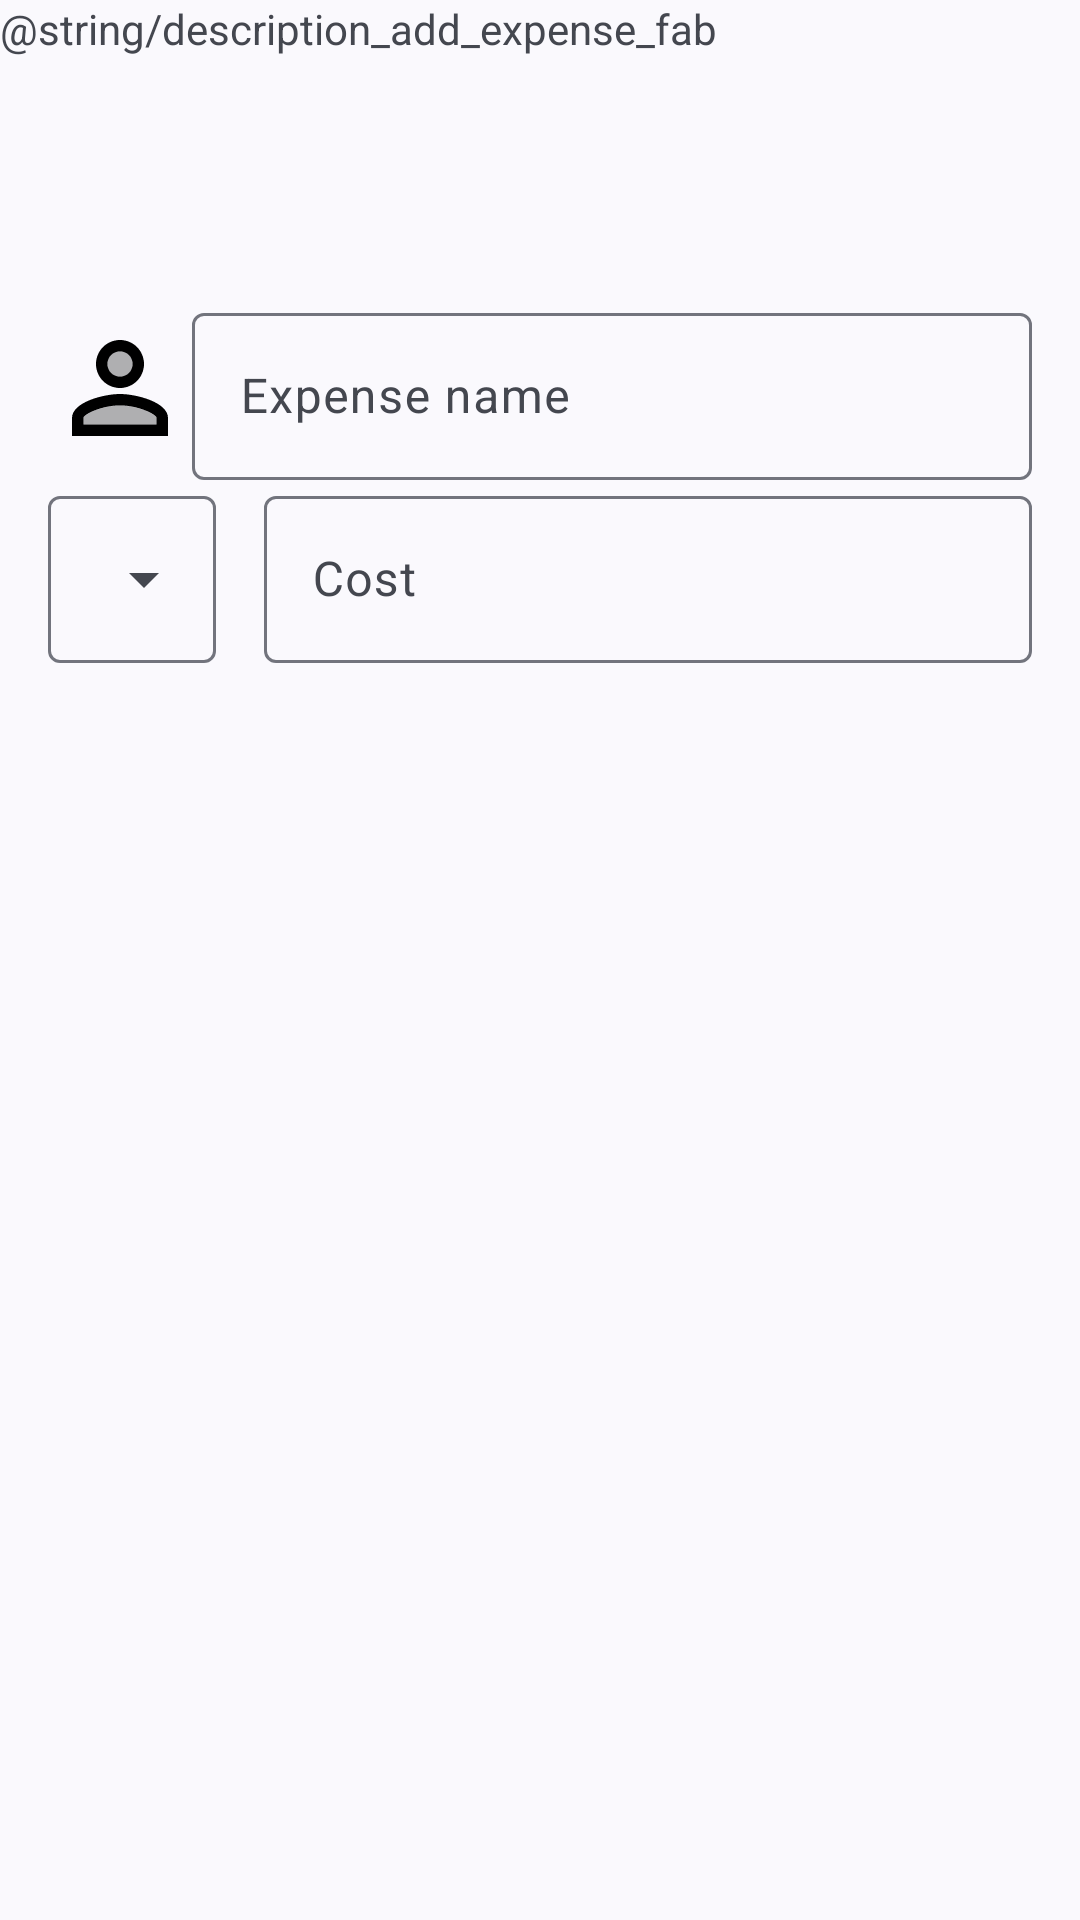

Produce the Android XML layout that renders to this screen, including the resource entries it uses.
<!-- AndroidManifest.xml: application theme Theme.Splitty -->
<!-- res/layout/fragment_expense.xml -->
<?xml version="1.0" encoding="utf-8"?>
<androidx.constraintlayout.widget.ConstraintLayout xmlns:android="http://schemas.android.com/apk/res/android"
    xmlns:app="http://schemas.android.com/apk/res-auto"
    xmlns:tools="http://schemas.android.com/tools"
    android:id="@+id/add_expense_layout"
    android:layout_width="match_parent"
    android:layout_height="match_parent"
    tools:context=".pages.expense.ExpenseFragment">

    <TextView
        android:id="@+id/addExpensePageTitle"
        android:layout_width="match_parent"
        android:layout_height="wrap_content"
        android:text="@string/description_add_expense_fab"
        app:layout_constraintEnd_toEndOf="parent"
        app:layout_constraintStart_toStartOf="parent"
        app:layout_constraintTop_toTopOf="parent" />

    <LinearLayout
        android:layout_width="match_parent"
        android:layout_height="wrap_content"
        android:layout_marginStart="16dp"
        android:layout_marginEnd="16dp"
        android:keyboardNavigationCluster="false"
        android:orientation="vertical"
        app:layout_constraintBottom_toBottomOf="parent"
        app:layout_constraintEnd_toEndOf="parent"
        app:layout_constraintStart_toStartOf="parent"
        app:layout_constraintTop_toBottomOf="@id/addExpensePageTitle"
        app:layout_constraintVertical_bias="0.16000003">

        <LinearLayout
            android:layout_width="match_parent"
            android:layout_height="match_parent"
            android:gravity="center"
            android:orientation="horizontal">

            <ImageView
                android:id="@+id/imageView"
                android:layout_width="wrap_content"
                android:layout_height="wrap_content"
                android:layout_gravity="center"
                android:contentDescription="TODO"
                android:src="@drawable/ic_splits" />

            <com.google.android.material.textfield.TextInputLayout
                android:id="@+id/expenseLabelField"
                android:layout_width="0dp"
                android:layout_height="wrap_content"
                android:layout_weight="1"
                android:hint="Expense name">

                <com.google.android.material.textfield.TextInputEditText
                    android:layout_width="match_parent"
                    android:layout_height="wrap_content"
                    android:inputType="textShortMessage" />

            </com.google.android.material.textfield.TextInputLayout>
        </LinearLayout>

        <LinearLayout
            android:layout_width="match_parent"
            android:layout_height="match_parent"
            android:gravity="center"
            android:orientation="horizontal">

            <com.google.android.material.textfield.TextInputLayout
                android:id="@+id/currencyCodeField"
                style="@style/Widget.Material3.TextInputLayout.OutlinedBox.ExposedDropdownMenu"
                android:layout_width="wrap_content"
                android:layout_height="wrap_content"
                android:layout_marginEnd="16dp">

                <AutoCompleteTextView
                    android:layout_width="match_parent"
                    android:layout_height="wrap_content"
                    android:inputType="textAutoComplete"
                    app:simpleItems="@array/currency_values" />

            </com.google.android.material.textfield.TextInputLayout>

            <com.google.android.material.textfield.TextInputLayout
                android:id="@+id/expenseValueField"
                android:layout_width="0dp"
                android:layout_height="wrap_content"
                android:layout_weight="2"
                android:hint="Cost">

                <com.google.android.material.textfield.TextInputEditText
                    android:layout_width="match_parent"
                    android:layout_height="wrap_content"
                    android:inputType="numberDecimal" />

            </com.google.android.material.textfield.TextInputLayout>
        </LinearLayout>

    </LinearLayout>

</androidx.constraintlayout.widget.ConstraintLayout>
<!-- resources referenced by this layout -->
<resources>
  <string-array name="currency_values">
          <item>CAD</item>
          <item>USD</item>
      </string-array>
  <!-- drawable ic_splits (drawable) -->
  <vector android:height="48dp" android:tint="#000000"
      android:viewportHeight="24" android:viewportWidth="24"
      android:width="48dp" xmlns:android="http://schemas.android.com/apk/res/android">
      <path android:fillAlpha="0.3"
          android:fillColor="@android:color/white"
          android:pathData="M12,8m-2.1,0a2.1,2.1 0,1 1,4.2 0a2.1,2.1 0,1 1,-4.2 0" android:strokeAlpha="0.3"/>
      <path android:fillAlpha="0.3"
          android:fillColor="@android:color/white"
          android:pathData="M12,14.9c-2.97,0 -6.1,1.46 -6.1,2.1v1.1h12.2V17c0,-0.64 -3.13,-2.1 -6.1,-2.1z" android:strokeAlpha="0.3"/>
      <path android:fillColor="@android:color/white" android:pathData="M12,13c-2.67,0 -8,1.34 -8,4v3h16v-3c0,-2.66 -5.33,-4 -8,-4zM18.1,18.1L5.9,18.1L5.9,17c0,-0.64 3.13,-2.1 6.1,-2.1s6.1,1.46 6.1,2.1v1.1zM12,12c2.21,0 4,-1.79 4,-4s-1.79,-4 -4,-4 -4,1.79 -4,4 1.79,4 4,4zM12,5.9c1.16,0 2.1,0.94 2.1,2.1 0,1.16 -0.94,2.1 -2.1,2.1S9.9,9.16 9.9,8c0,-1.16 0.94,-2.1 2.1,-2.1z"/>
  </vector>
  <style name="Theme.Splitty" parent="Base.Theme.Splitty" />
  <style name="Base.Theme.Splitty" parent="Theme.Material3.DynamicColors.DayNight">
          <item name="windowActionBar">false</item>
          <item name="windowNoTitle">true</item>
      </style>
</resources>
